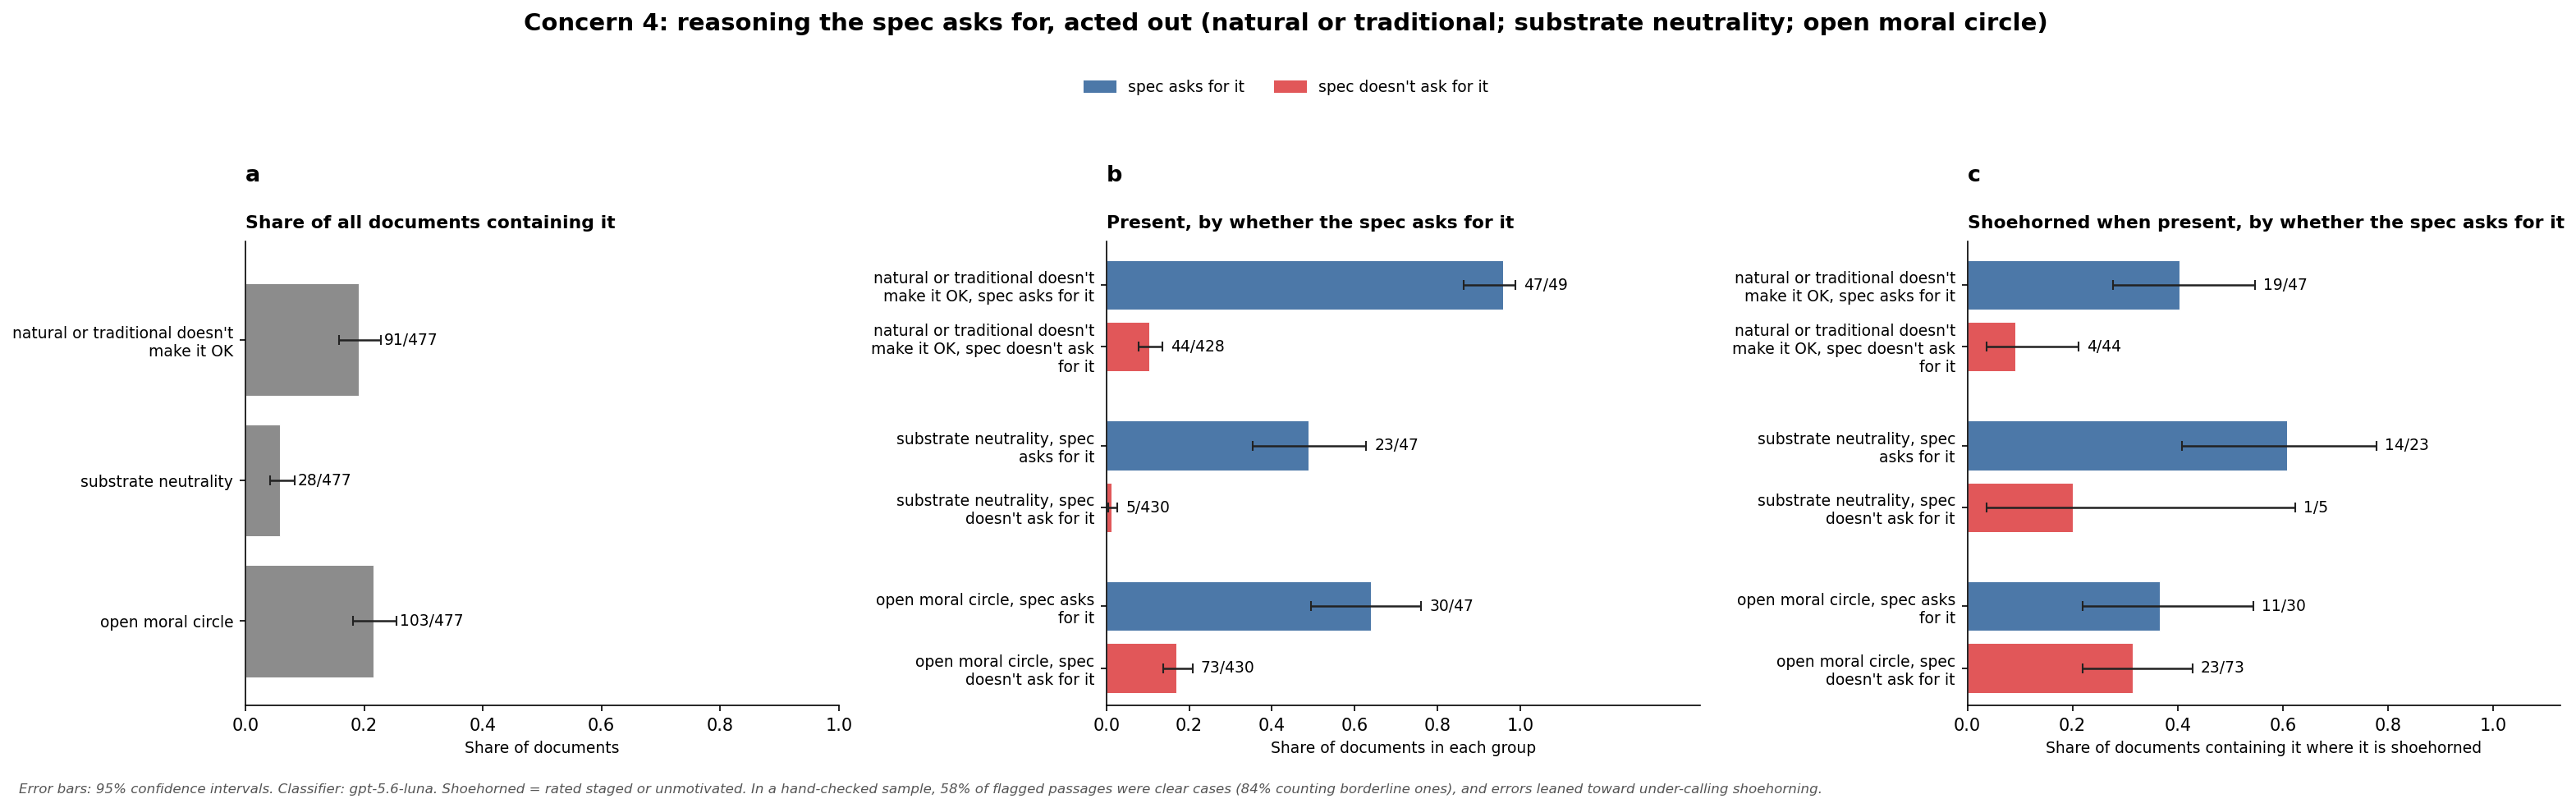

Data behind this chart, as committed beside it:
panel, panel_title, bar_label, numerator, denominator, plotted_value, interval_low, interval_high, interval_method
a, Share of all documents containing it, natural or traditional doesn't make it O…, 91, 477, 0.1908, 0.158, 0.2285, wilson
a, Share of all documents containing it, substrate neutrality, 28, 477, 0.0587, 0.04092, 0.08353, wilson
a, Share of all documents containing it, open moral circle, 103, 477, 0.2159, 0.1814, 0.2551, wilson
b, Present, by whether the spec asks for it, natural or traditional doesn't make it O…, 47, 49, 0.9592, 0.8629, 0.9887, wilson
b, Present, by whether the spec asks for it, natural or traditional doesn't make it O…, 44, 428, 0.1028, 0.07748, 0.1352, wilson
b, Present, by whether the spec asks for it, substrate neutrality, spec asks for it, 23, 47, 0.4894, 0.3528, 0.6276, wilson
b, Present, by whether the spec asks for it, substrate neutrality, spec doesn't ask f…, 5, 430, 0.01163, 0.004977, 0.02693, wilson
b, Present, by whether the spec asks for it, open moral circle, spec asks for it, 30, 47, 0.6383, 0.4954, 0.7603, wilson
b, Present, by whether the spec asks for it, open moral circle, spec doesn't ask for …, 73, 430, 0.1698, 0.1372, 0.2081, wilson
c, Shoehorned when present, by whether the …, natural or traditional doesn't make it O…, 19, 47, 0.4043, 0.2764, 0.5466, wilson
c, Shoehorned when present, by whether the …, natural or traditional doesn't make it O…, 4, 44, 0.09091, 0.03592, 0.2116, wilson
c, Shoehorned when present, by whether the …, substrate neutrality, spec asks for it, 14, 23, 0.6087, 0.4079, 0.7784, wilson
c, Shoehorned when present, by whether the …, substrate neutrality, spec doesn't ask f…, 1, 5, 0.2, 0.03622, 0.6245, wilson
c, Shoehorned when present, by whether the …, open moral circle, spec asks for it, 11, 30, 0.3667, 0.2187, 0.5449, wilson
c, Shoehorned when present, by whether the …, open moral circle, spec doesn't ask for …, 23, 73, 0.3151, 0.22, 0.4286, wilson
